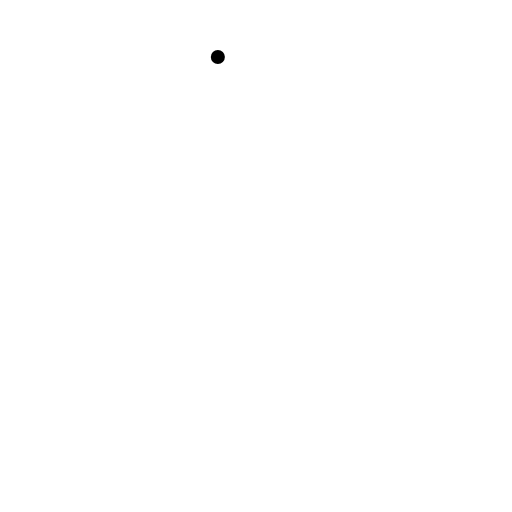
t = 0.00 s
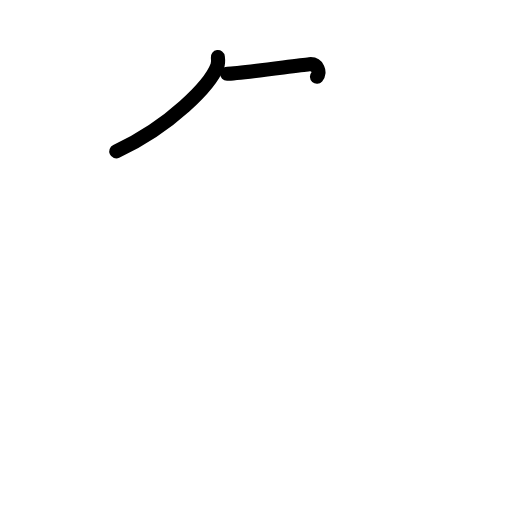
t = 1.58 s
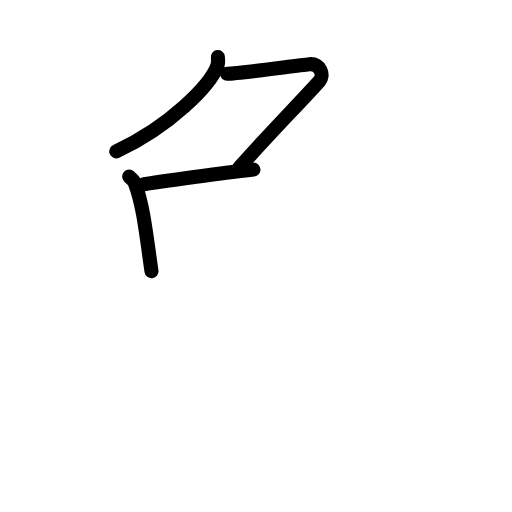
t = 3.17 s
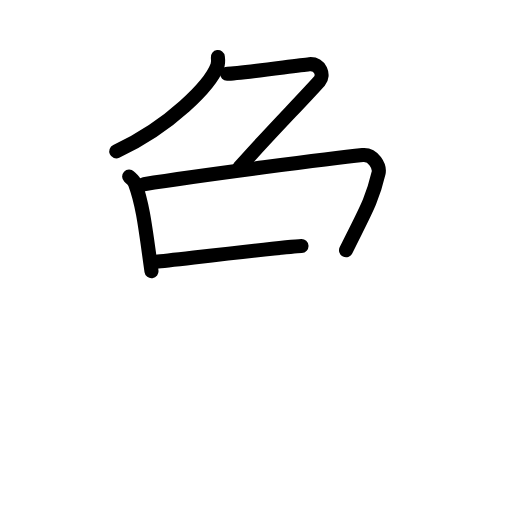
t = 4.75 s
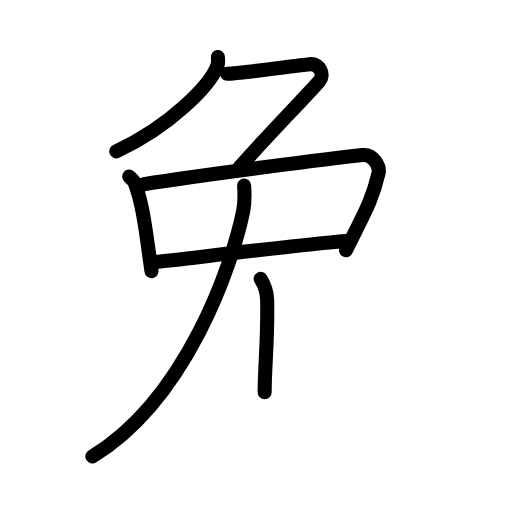
t = 6.40 s
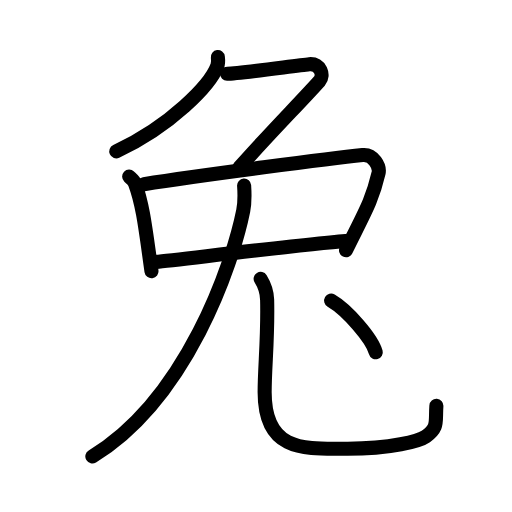
t = 8.00 s

The animated SVG that drew these frames (rendered in a browser with its animation timeline set to each time). Animation: 26 SMIL elements (animate=26); one cycle of 8.00 s.

<?xml version="1.0" encoding="UTF-8"?>
<!--
AniKanjiVG is licensed by CC-BY-SA Paul C. Sommerhoff (https://bitbucket.org/sommerhoff/anikanjivg).
AniKanjiVG uses KanjiVG which is licensed by CC-BY-SA Ulrich Apel (http://kanjivg.tagaini.net).
See also http://creativecommons.org/licenses/by-sa/3.0/
-->
<svg xmlns:kvg='http://kanjivg.tagaini.net' xmlns='http://www.w3.org/2000/svg' width='109' height='109' viewBox='0 0 109 109' style='fill:none;stroke:#000000;stroke-width:3;stroke-linecap:round;stroke-linejoin:round;' id="kvg:kanji_05154"><g id="kvg:05154" kvg:element="兔"><g id="kvg:05154-g1" kvg:position="kamae"><g id="kvg:05154-g2" kvg:element="免" kvg:variant="true" kvg:position="top"><g id="kvg:05154-g3" kvg:element="𠂊𠂊𠂊𠂊𠂊𠂊𠂊" kvg:variant="true" kvg:original="勹"><path id="kvg:05154-s1" kvg:type="㇒" d="M46.38,12.15c0.06,0.47,0.13,1.22-0.12,1.9c-1.47,4-9.93,12.79-21.51,18.17"><animate attributeName="d" begin="0.0s" dur="0.5s" from="M46.38,12.15C46.38,12.15,46.38,12.15,46.38,12.15" to="M46.38,12.15c0.06,0.47,0.13,1.22-0.12,1.9" />
<animate attributeName="d" begin="0.5s" dur="0.5s" from="M46.38,12.15c0.06,0.47,0.13,1.22-0.12,1.9c0,0,0,0,0,0,0" to="M46.38,12.15c0.06,0.47,0.13,1.22-0.12,1.9c-1.47,4-9.93,12.79-21.51,18.17" />
</path>
<path id="kvg:05154-s2" kvg:type="㇇" d="M48.33,15.7c2.69,0,14.69-1.77,17.52-2.04c2.43-0.23,3.19,2.44,2.17,3.57C63.75,21.98,57.75,28,51,35.6"><animate attributeName="d" begin="1.0s" dur="0.3333333333333333s" from="M48.33,15.7C48.33,15.7,48.33,15.7,48.33,15.7" to="M48.33,15.7c2.69,0,14.69-1.77,17.52-2.04" />
<animate attributeName="d" begin="1.3333333333333333s" dur="0.3333333333333333s" from="M48.33,15.7c2.69,0,14.69-1.77,17.52-2.04c0,0,0,0,0,0,0" to="M48.33,15.7c2.69,0,14.69-1.77,17.52-2.04c2.43-0.23,3.19,2.44,2.17,3.57" />
<animate attributeName="d" begin="1.6666666666666665s" dur="0.3333333333333333s" from="M48.33,15.7c2.69,0,14.69-1.77,17.52-2.04c2.43-0.23,3.19,2.44,2.17,3.57c0,0,0,0,0,0,0" to="M48.33,15.7c2.69,0,14.69-1.77,17.52-2.04c2.43-0.23,3.19,2.44,2.17,3.57C63.75,21.98,57.75,28,51,35.6" />
<animate attributeName="d" begin="0s" dur="1.0s" from="M-100,-100" to="M-100,-100" />
</path>
</g>
<g id="kvg:05154-g4" kvg:position="bottom"><path id="kvg:05154-s3" kvg:type="㇑" d="M27.5,37.6c0.5,0.47,1.02,0.86,1.24,1.45c1.75,4.66,2.31,10.32,3.51,18.69"><animate attributeName="d" begin="2.0s" dur="0.5s" from="M27.5,37.6C27.5,37.6,27.5,37.6,27.5,37.6" to="M27.5,37.6c0.5,0.47,1.02,0.86,1.24,1.45" />
<animate attributeName="d" begin="2.5s" dur="0.5s" from="M27.5,37.6c0.5,0.47,1.02,0.86,1.24,1.45c0,0,0,0,0,0,0" to="M27.5,37.6c0.5,0.47,1.02,0.86,1.24,1.45c1.75,4.66,2.31,10.32,3.51,18.69" />
<animate attributeName="d" begin="0s" dur="2.0s" from="M-100,-100" to="M-100,-100" />
</path>
<path id="kvg:05154-s4" kvg:type="㇕" d="M30.64,39.21c12.36-1.96,40.17-5.53,46.55-6.19c2.33-0.24,3.73,2.43,3.4,3.85c-1.38,5.87-2.84,8.13-6.92,16.4"><animate attributeName="d" begin="3.0s" dur="0.3333333333333333s" from="M30.64,39.21C30.64,39.21,30.64,39.21,30.64,39.21" to="M30.64,39.21c12.36-1.96,40.17-5.53,46.55-6.19" />
<animate attributeName="d" begin="3.3333333333333335s" dur="0.3333333333333333s" from="M30.64,39.21c12.36-1.96,40.17-5.53,46.55-6.19c0,0,0,0,0,0,0" to="M30.64,39.21c12.36-1.96,40.17-5.53,46.55-6.19c2.33-0.24,3.73,2.43,3.4,3.85" />
<animate attributeName="d" begin="3.6666666666666665s" dur="0.3333333333333333s" from="M30.64,39.21c12.36-1.96,40.17-5.53,46.55-6.19c2.33-0.24,3.73,2.43,3.4,3.85c0,0,0,0,0,0,0" to="M30.64,39.21c12.36-1.96,40.17-5.53,46.55-6.19c2.33-0.24,3.73,2.43,3.4,3.85c-1.38,5.87-2.84,8.13-6.92,16.4" />
<animate attributeName="d" begin="0s" dur="3.0s" from="M-100,-100" to="M-100,-100" />
</path>
<path id="kvg:05154-s5" kvg:type="㇐" d="M33.25,55.75c5-0.5,35.75-4.25,41.25-4.5"><animate attributeName="d" begin="4.0s" dur="1.0s" from="M33.25,55.75C33.25,55.75,33.25,55.75,33.25,55.75" to="M33.25,55.75c5-0.5,35.75-4.25,41.25-4.5" />
<animate attributeName="d" begin="0s" dur="4.0s" from="M-100,-100" to="M-100,-100" />
</path>
</g>
<g id="kvg:05154-g5" kvg:element="儿" kvg:original="八" kvg:radical="general"><g id="kvg:05154-g6" kvg:element="丿" kvg:position="left"><path id="kvg:05154-s6" kvg:type="㇒" d="M51.97,39.5c0.09,1.33,0.2,3.45-0.19,5.36c-2.27,11.31-12.02,40.07-32.12,52.31"><animate attributeName="d" begin="5.0s" dur="0.5s" from="M51.97,39.5C51.97,39.5,51.97,39.5,51.97,39.5" to="M51.97,39.5c0.09,1.33,0.2,3.45-0.19,5.36" />
<animate attributeName="d" begin="5.5s" dur="0.5s" from="M51.97,39.5c0.09,1.33,0.2,3.45-0.19,5.36c0,0,0,0,0,0,0" to="M51.97,39.5c0.09,1.33,0.2,3.45-0.19,5.36c-2.27,11.31-12.02,40.07-32.12,52.31" />
<animate attributeName="d" begin="0s" dur="5.0s" from="M-100,-100" to="M-100,-100" />
</path>
</g>
<g id="kvg:05154-g7" kvg:position="right"><path id="kvg:05154-s7" kvg:type="㇟" d="M55.49,59.37c0.74,1.19,1.33,2.59,1.38,4.43c0.2,8.19-0.53,14.14-0.53,19.7c0,13,8.9,12.03,17.67,12.03c9.25,0,15.34-1.68,16.64-2.62c2.75-2,2-3,2.25-6.5"><animate attributeName="d" begin="6.0s" dur="0.2s" from="M55.49,59.37C55.49,59.37,55.49,59.37,55.49,59.37" to="M55.49,59.37c0.74,1.19,1.33,2.59,1.38,4.43" />
<animate attributeName="d" begin="6.2s" dur="0.2s" from="M55.49,59.37c0.74,1.19,1.33,2.59,1.38,4.43c0,0,0,0,0,0,0" to="M55.49,59.37c0.74,1.19,1.33,2.59,1.38,4.43c0.2,8.19-0.53,14.14-0.53,19.7" />
<animate attributeName="d" begin="6.4s" dur="0.2s" from="M55.49,59.37c0.74,1.19,1.33,2.59,1.38,4.43c0.2,8.19-0.53,14.14-0.53,19.7c0,0,0,0,0,0,0" to="M55.49,59.37c0.74,1.19,1.33,2.59,1.38,4.43c0.2,8.19-0.53,14.14-0.53,19.7c0,13,8.9,12.03,17.67,12.03" />
<animate attributeName="d" begin="6.6s" dur="0.2s" from="M55.49,59.37c0.74,1.19,1.33,2.59,1.38,4.43c0.2,8.19-0.53,14.14-0.53,19.7c0,13,8.9,12.03,17.67,12.03c0,0,0,0,0,0,0" to="M55.49,59.37c0.74,1.19,1.33,2.59,1.38,4.43c0.2,8.19-0.53,14.14-0.53,19.7c0,13,8.9,12.03,17.67,12.03c9.25,0,15.34-1.68,16.64-2.62" />
<animate attributeName="d" begin="6.8s" dur="0.2s" from="M55.49,59.37c0.74,1.19,1.33,2.59,1.38,4.43c0.2,8.19-0.53,14.14-0.53,19.7c0,13,8.9,12.03,17.67,12.03c9.25,0,15.34-1.68,16.64-2.62c0,0,0,0,0,0,0" to="M55.49,59.37c0.74,1.19,1.33,2.59,1.38,4.43c0.2,8.19-0.53,14.14-0.53,19.7c0,13,8.9,12.03,17.67,12.03c9.25,0,15.34-1.68,16.64-2.62c2.75-2,2-3,2.25-6.5" />
<animate attributeName="d" begin="0s" dur="6.0s" from="M-100,-100" to="M-100,-100" />
</path>
</g>
</g>
</g>
</g>
<g id="kvg:05154-g8" kvg:element="丶"><path id="kvg:05154-s8" kvg:type="㇔" d="M70.5,64c3.35,1.94,8.66,7.98,9.5,11"><animate attributeName="d" begin="7.0s" dur="1.0s" from="M70.5,64C70.5,64,70.5,64,70.5,64" to="M70.5,64c3.35,1.94,8.66,7.98,9.5,11" />
<animate attributeName="d" begin="0s" dur="7.0s" from="M-100,-100" to="M-100,-100" />
</path>
</g>
</g>
</svg>
